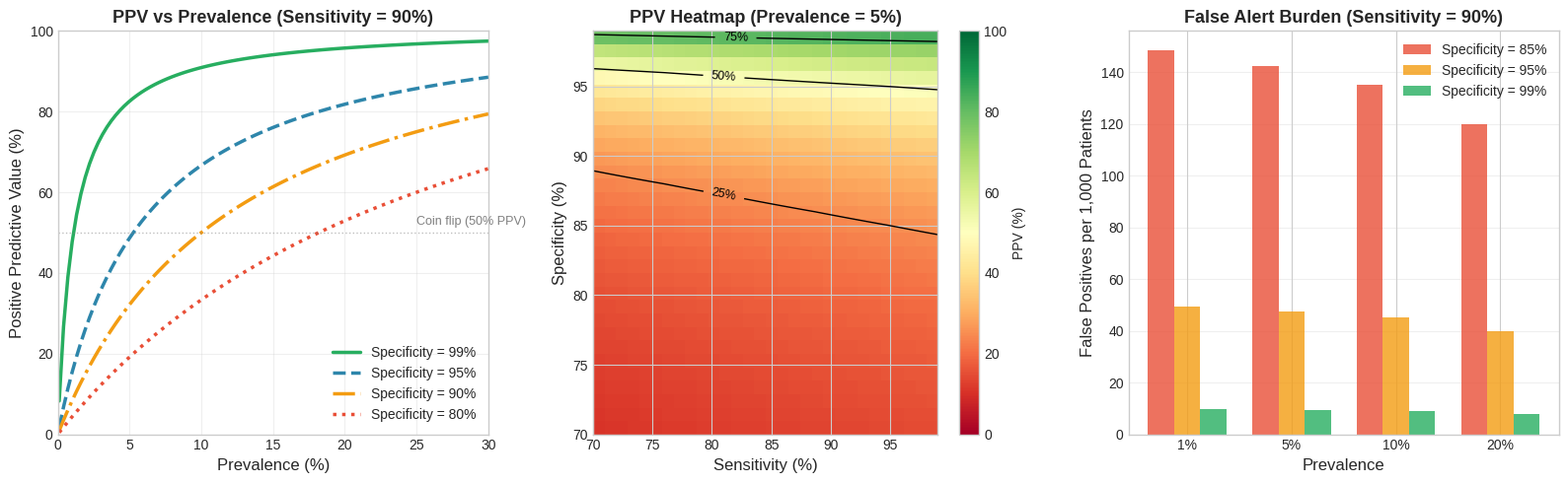
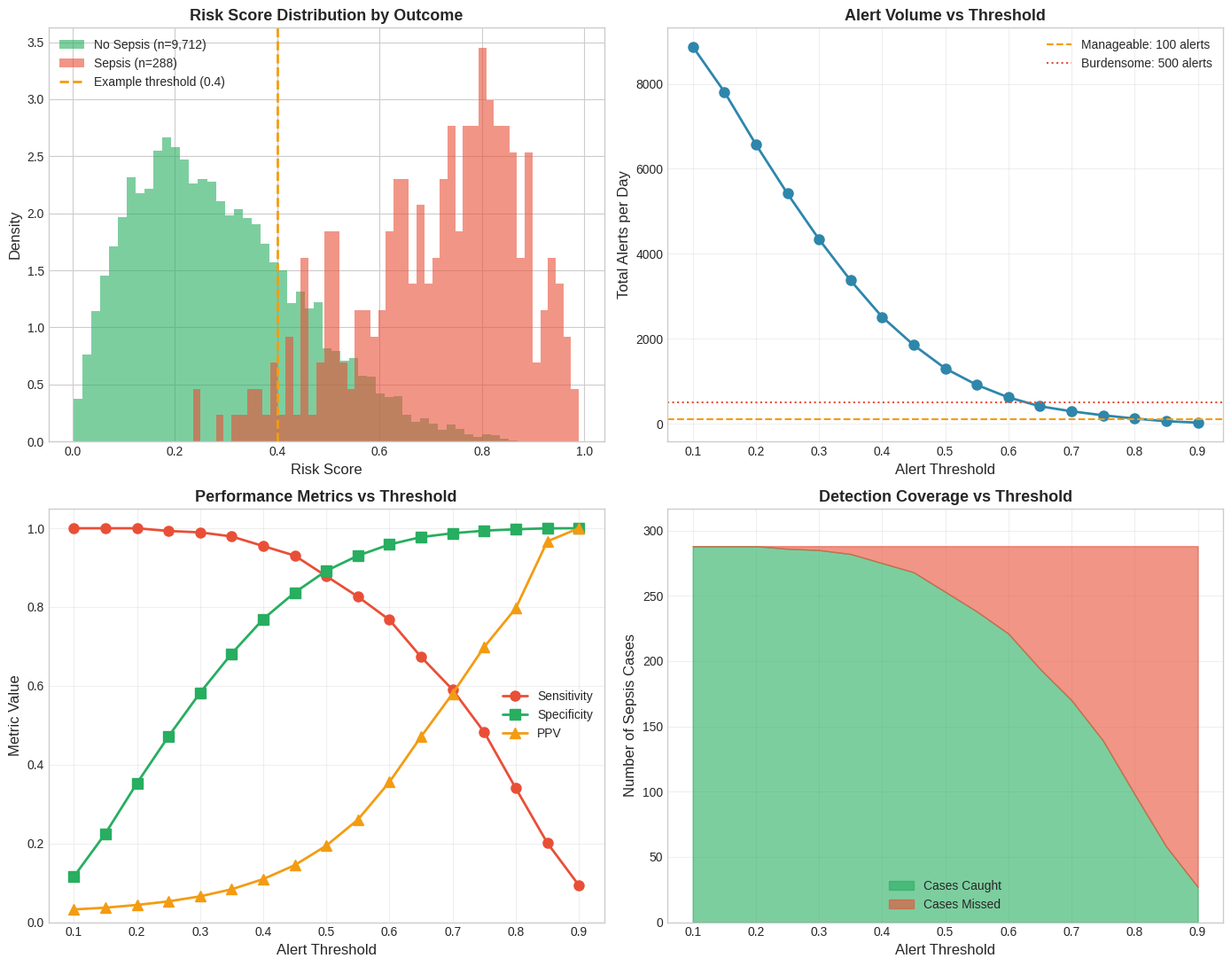
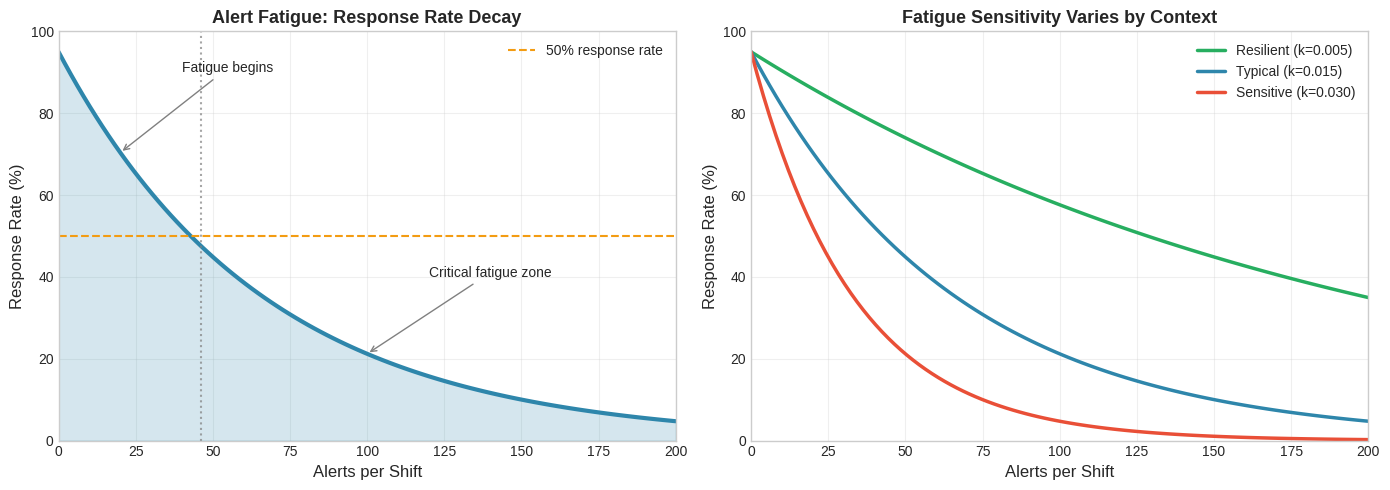
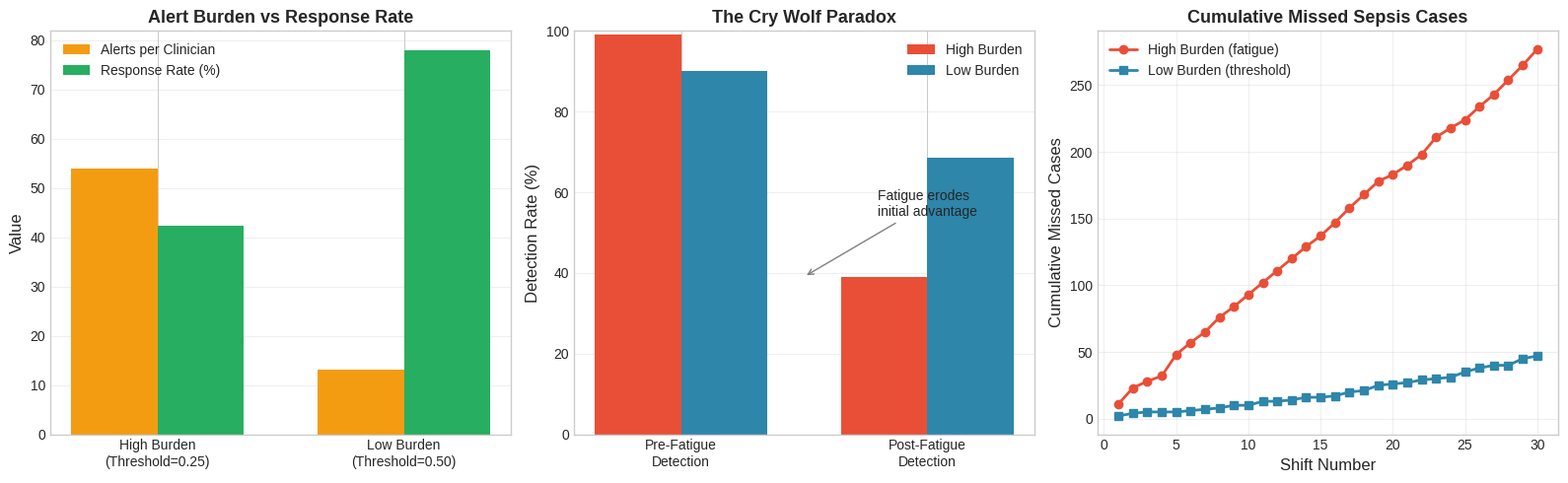
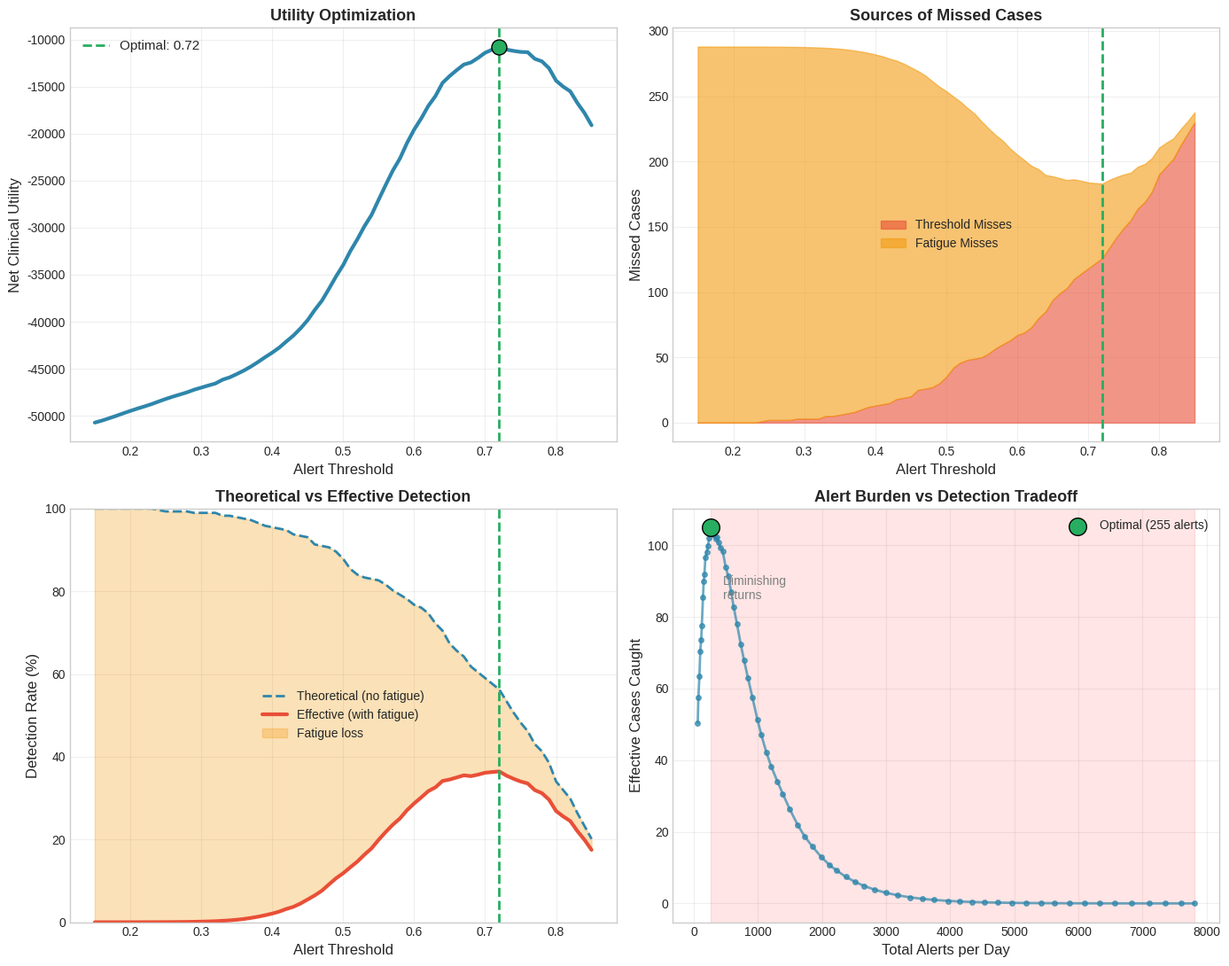
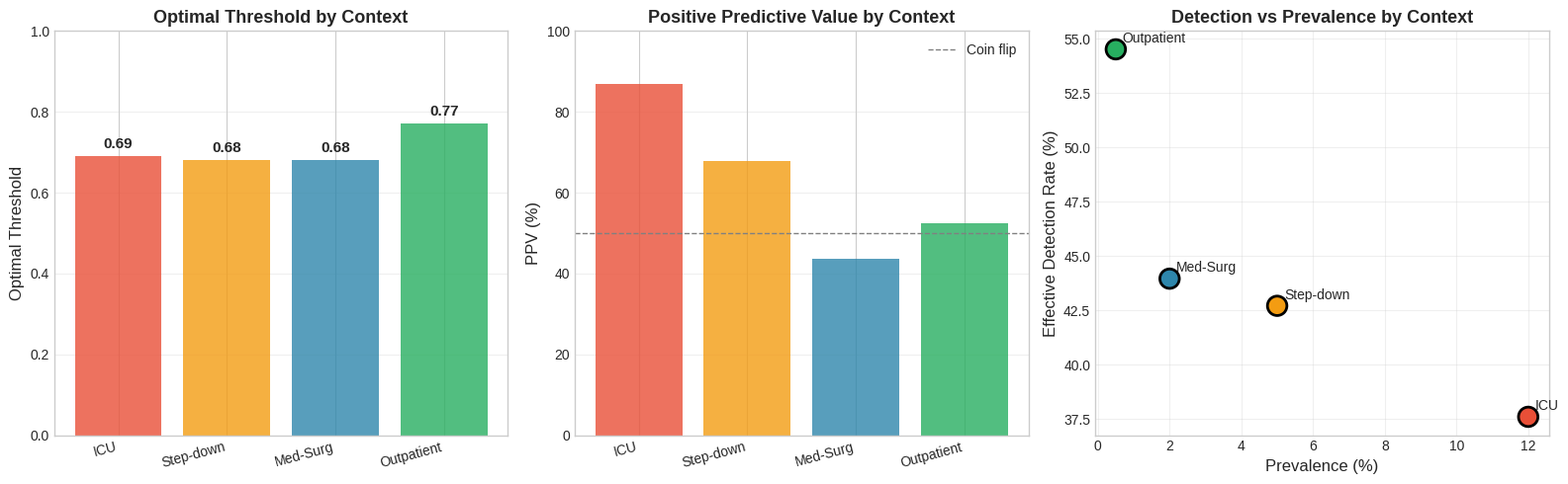
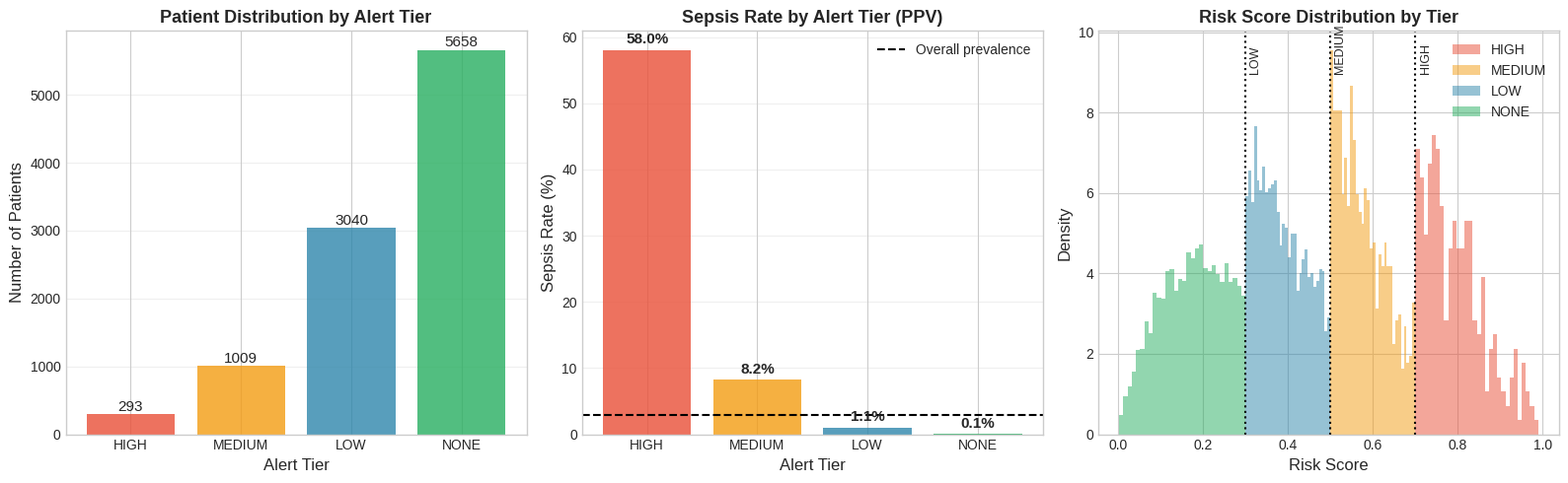

Recreate these plots in Python, in order.
import numpy as np
import pandas as pd
import matplotlib.pyplot as plt
import seaborn as sns
from scipy import stats
from scipy.optimize import minimize_scalar
import warnings
warnings.filterwarnings('ignore')

np.random.seed(42)
plt.style.use('seaborn-v0_8-whitegrid')

# Define consistent color scheme
COLORS = {
    'reference': '#2E86AB',
    'current': '#E94F37',
    'alert': '#F39C12',
    'safe': '#27AE60'
}

print("Libraries imported successfully")

def calculate_ppv(sensitivity, specificity, prevalence):
    """
    Calculate Positive Predictive Value using Bayes' theorem.
    
    Parameters:
    -----------
    sensitivity : float
        True positive rate (0-1)
    specificity : float
        True negative rate (0-1)
    prevalence : float
        Disease prevalence in population (0-1)
    
    Returns:
    --------
    float : Positive Predictive Value (0-1)
    """
    numerator = sensitivity * prevalence
    denominator = numerator + (1 - specificity) * (1 - prevalence)
    
    if denominator == 0:
        return 0.0
    
    return numerator / denominator


def calculate_npv(sensitivity, specificity, prevalence):
    """
    Calculate Negative Predictive Value.
    
    Parameters:
    -----------
    sensitivity : float
        True positive rate (0-1)
    specificity : float
        True negative rate (0-1)
    prevalence : float
        Disease prevalence in population (0-1)
    
    Returns:
    --------
    float : Negative Predictive Value (0-1)
    """
    numerator = specificity * (1 - prevalence)
    denominator = numerator + (1 - sensitivity) * prevalence
    
    if denominator == 0:
        return 0.0
    
    return numerator / denominator


# Demonstrate the PPV problem
print("The PPV Problem: 95% Sensitivity + 95% Specificity")
print("=" * 55)
print("\n| Prevalence | PPV    | % False Alerts |")
print("|------------|--------|----------------|")

for prev in [0.50, 0.20, 0.10, 0.05, 0.02, 0.01, 0.005, 0.001]:
    ppv = calculate_ppv(0.95, 0.95, prev)
    false_alert_rate = 1 - ppv
    print(f"| {prev*100:>6.1f}%    | {ppv*100:>5.1f}% | {false_alert_rate*100:>12.1f}%  |")

print("\n Key insight: At 1% prevalence, even excellent test performance")
print("    results in >80% false positive alerts!")

# Interactive PPV visualization across different conditions
fig, axes = plt.subplots(1, 3, figsize=(16, 5))

# Plot 1: PPV vs Prevalence for different specificity levels
ax = axes[0]
prevalences = np.linspace(0.001, 0.30, 100)
sensitivity = 0.90

for spec, color, style in [(0.99, COLORS['safe'], '-'), 
                            (0.95, COLORS['reference'], '--'),
                            (0.90, COLORS['alert'], '-.'),
                            (0.80, COLORS['current'], ':')]:
    ppvs = [calculate_ppv(sensitivity, spec, p) for p in prevalences]
    ax.plot(prevalences * 100, np.array(ppvs) * 100, style, 
            label=f'Specificity = {spec:.0%}', linewidth=2.5, color=color)

ax.axhline(y=50, color='gray', linestyle=':', alpha=0.5, linewidth=1)
ax.text(25, 52, 'Coin flip (50% PPV)', fontsize=9, color='gray')
ax.set_xlabel('Prevalence (%)', fontsize=12)
ax.set_ylabel('Positive Predictive Value (%)', fontsize=12)
ax.set_title(f'PPV vs Prevalence (Sensitivity = {sensitivity:.0%})', fontsize=13, fontweight='bold')
ax.legend(loc='lower right', fontsize=10)
ax.set_xlim(0, 30)
ax.set_ylim(0, 100)
ax.grid(True, alpha=0.3)

# Plot 2: PPV heatmap across sensitivity and specificity
ax = axes[1]
sens_range = np.linspace(0.70, 0.99, 30)
spec_range = np.linspace(0.70, 0.99, 30)
prevalence = 0.05  # 5% prevalence

ppv_matrix = np.zeros((len(spec_range), len(sens_range)))
for i, spec in enumerate(spec_range):
    for j, sens in enumerate(sens_range):
        ppv_matrix[i, j] = calculate_ppv(sens, spec, prevalence) * 100

im = ax.imshow(ppv_matrix, origin='lower', aspect='auto', cmap='RdYlGn',
               extent=[70, 99, 70, 99], vmin=0, vmax=100)
ax.set_xlabel('Sensitivity (%)', fontsize=12)
ax.set_ylabel('Specificity (%)', fontsize=12)
ax.set_title(f'PPV Heatmap (Prevalence = {prevalence:.0%})', fontsize=13, fontweight='bold')
cbar = plt.colorbar(im, ax=ax, label='PPV (%)')

# Add contour lines
contours = ax.contour(sens_range * 100, spec_range * 100, ppv_matrix, 
                       levels=[25, 50, 75], colors='black', linewidths=1)
ax.clabel(contours, inline=True, fontsize=9, fmt='%d%%')

# Plot 3: False positive rate per 1000 patients
ax = axes[2]
prevalences = [0.01, 0.05, 0.10, 0.20]
x_pos = np.arange(len(prevalences))
width = 0.25

sens = 0.90
for i, spec in enumerate([0.85, 0.95, 0.99]):
    fp_rates = []
    for prev in prevalences:
        # False positives per 1000 patients
        n_healthy = 1000 * (1 - prev)
        fp = n_healthy * (1 - spec)
        fp_rates.append(fp)
    
    color = [COLORS['current'], COLORS['alert'], COLORS['safe']][i]
    ax.bar(x_pos + (i-1)*width, fp_rates, width, 
           label=f'Specificity = {spec:.0%}', color=color, alpha=0.8)

ax.set_xlabel('Prevalence', fontsize=12)
ax.set_ylabel('False Positives per 1,000 Patients', fontsize=12)
ax.set_title('False Alert Burden (Sensitivity = 90%)', fontsize=13, fontweight='bold')
ax.set_xticks(x_pos)
ax.set_xticklabels([f'{p:.0%}' for p in prevalences])
ax.legend(fontsize=10)
ax.grid(True, alpha=0.3, axis='y')

plt.tight_layout()
plt.show()

print("\n PPV visualizations complete")

def generate_hospital_patients(n_patients, sepsis_prevalence=0.03, seed=None):
    """
    Generate synthetic patient data for sepsis alert simulation.
    
    Parameters:
    -----------
    n_patients : int
        Number of patients per day
    sepsis_prevalence : float
        True sepsis rate in population
    seed : int, optional
        Random seed for reproducibility
    
    Returns:
    --------
    pd.DataFrame with patient data, true sepsis status, and risk scores
    """
    if seed is not None:
        np.random.seed(seed)
    
    # Generate true sepsis status
    sepsis = np.random.random(n_patients) < sepsis_prevalence
    
    # Generate risk scores (model output)
    # Sepsis patients have higher scores (imperfect discrimination)
    risk_scores = np.where(
        sepsis,
        np.random.beta(5, 2, n_patients),  # Sepsis: higher scores
        np.random.beta(2, 5, n_patients)   # Non-sepsis: lower scores
    )
    
    # Patient characteristics
    ages = np.random.normal(60, 18, n_patients).clip(18, 95)
    unit = np.random.choice(['ICU', 'Step-down', 'Med-Surg', 'ED'], 
                           n_patients, p=[0.15, 0.20, 0.45, 0.20])
    
    return pd.DataFrame({
        'patient_id': range(n_patients),
        'age': ages,
        'unit': unit,
        'sepsis': sepsis.astype(int),
        'risk_score': risk_scores
    })


def evaluate_alert_threshold(df, threshold):
    """
    Evaluate alert system performance at a given threshold.
    
    Parameters:
    -----------
    df : pd.DataFrame
        Patient data with 'risk_score' and 'sepsis' columns
    threshold : float
        Alert threshold (0-1)
    
    Returns:
    --------
    dict : Performance metrics
    """
    alerts = df['risk_score'] >= threshold
    sepsis = df['sepsis'] == 1
    
    tp = (alerts & sepsis).sum()
    fp = (alerts & ~sepsis).sum()
    tn = (~alerts & ~sepsis).sum()
    fn = (~alerts & sepsis).sum()
    
    total_alerts = tp + fp
    total_patients = len(df)
    
    sensitivity = tp / (tp + fn) if (tp + fn) > 0 else 0
    specificity = tn / (tn + fp) if (tn + fp) > 0 else 0
    ppv = tp / (tp + fp) if (tp + fp) > 0 else 0
    npv = tn / (tn + fn) if (tn + fn) > 0 else 0
    
    return {
        'threshold': threshold,
        'total_alerts': total_alerts,
        'alerts_per_100': total_alerts / total_patients * 100,
        'true_positives': tp,
        'false_positives': fp,
        'false_negatives': fn,
        'sensitivity': sensitivity,
        'specificity': specificity,
        'ppv': ppv,
        'npv': npv,
        'cases_caught': tp,
        'cases_missed': fn
    }


# Generate one day of hospital data
df_patients = generate_hospital_patients(n_patients=10000, sepsis_prevalence=0.03, seed=42)

print(f"Hospital Simulation: {len(df_patients):,} patients")
print(f"True sepsis cases: {df_patients['sepsis'].sum()} ({df_patients['sepsis'].mean():.1%} prevalence)")
print(f"\nRisk Score Distribution:")
print(df_patients.groupby('sepsis')['risk_score'].describe().round(3))

# Evaluate multiple thresholds
thresholds = np.linspace(0.1, 0.9, 17)
threshold_results = [evaluate_alert_threshold(df_patients, t) for t in thresholds]
df_thresholds = pd.DataFrame(threshold_results)

# Display key thresholds
print("Alert System Performance at Different Thresholds")
print("=" * 90)
display_cols = ['threshold', 'total_alerts', 'sensitivity', 'specificity', 'ppv', 'cases_caught', 'cases_missed']
print(df_thresholds[display_cols].to_string(index=False, float_format=lambda x: f'{x:.2f}' if isinstance(x, float) else str(x)))

# Comprehensive visualization of threshold tradeoffs
fig, axes = plt.subplots(2, 2, figsize=(14, 11))

# Plot 1: Risk score distributions
ax = axes[0, 0]
df_sepsis = df_patients[df_patients['sepsis'] == 1]['risk_score']
df_no_sepsis = df_patients[df_patients['sepsis'] == 0]['risk_score']

ax.hist(df_no_sepsis, bins=50, alpha=0.6, density=True, 
        label=f'No Sepsis (n={len(df_no_sepsis):,})', color=COLORS['safe'])
ax.hist(df_sepsis, bins=50, alpha=0.6, density=True, 
        label=f'Sepsis (n={len(df_sepsis)})', color=COLORS['current'])
ax.axvline(x=0.4, color=COLORS['alert'], linestyle='--', linewidth=2, label='Example threshold (0.4)')
ax.set_xlabel('Risk Score', fontsize=12)
ax.set_ylabel('Density', fontsize=12)
ax.set_title('Risk Score Distribution by Outcome', fontsize=13, fontweight='bold')
ax.legend(fontsize=10)

# Plot 2: Alerts per day vs threshold
ax = axes[0, 1]
ax.plot(df_thresholds['threshold'], df_thresholds['total_alerts'], 'o-', 
        color=COLORS['reference'], linewidth=2, markersize=8)
ax.axhline(y=100, color=COLORS['alert'], linestyle='--', linewidth=1.5, label='Manageable: 100 alerts')
ax.axhline(y=500, color=COLORS['current'], linestyle=':', linewidth=1.5, label='Burdensome: 500 alerts')
ax.set_xlabel('Alert Threshold', fontsize=12)
ax.set_ylabel('Total Alerts per Day', fontsize=12)
ax.set_title('Alert Volume vs Threshold', fontsize=13, fontweight='bold')
ax.legend(fontsize=10)
ax.grid(True, alpha=0.3)

# Plot 3: Sensitivity vs Specificity tradeoff
ax = axes[1, 0]
ax.plot(df_thresholds['threshold'], df_thresholds['sensitivity'], 'o-', 
        color=COLORS['current'], linewidth=2, markersize=8, label='Sensitivity')
ax.plot(df_thresholds['threshold'], df_thresholds['specificity'], 's-', 
        color=COLORS['safe'], linewidth=2, markersize=8, label='Specificity')
ax.plot(df_thresholds['threshold'], df_thresholds['ppv'], '^-', 
        color=COLORS['alert'], linewidth=2, markersize=8, label='PPV')
ax.set_xlabel('Alert Threshold', fontsize=12)
ax.set_ylabel('Metric Value', fontsize=12)
ax.set_title('Performance Metrics vs Threshold', fontsize=13, fontweight='bold')
ax.legend(fontsize=10)
ax.set_ylim(0, 1.05)
ax.grid(True, alpha=0.3)

# Plot 4: Caught vs Missed cases
ax = axes[1, 1]
total_cases = df_patients['sepsis'].sum()
ax.fill_between(df_thresholds['threshold'], 0, df_thresholds['cases_caught'], 
                alpha=0.6, color=COLORS['safe'], label='Cases Caught')
ax.fill_between(df_thresholds['threshold'], df_thresholds['cases_caught'], total_cases, 
                alpha=0.6, color=COLORS['current'], label='Cases Missed')
ax.set_xlabel('Alert Threshold', fontsize=12)
ax.set_ylabel('Number of Sepsis Cases', fontsize=12)
ax.set_title('Detection Coverage vs Threshold', fontsize=13, fontweight='bold')
ax.legend(fontsize=10)
ax.set_ylim(0, total_cases * 1.1)
ax.grid(True, alpha=0.3)

plt.tight_layout()
plt.show()

print("\n Threshold analysis visualizations complete")

def fatigue_response_rate(alerts_per_shift, base_rate=0.95, decay_constant=0.015):
    """
    Calculate clinician response rate accounting for alert fatigue.
    
    Parameters:
    -----------
    alerts_per_shift : int or array
        Number of alerts seen during shift
    base_rate : float
        Response rate with minimal alerts (default 0.95)
    decay_constant : float
        How quickly fatigue sets in (default 0.015)
    
    Returns:
    --------
    float or array : Response rate(s)
    """
    return base_rate * np.exp(-decay_constant * alerts_per_shift)


def simulate_shift_outcomes(n_patients_per_shift, sepsis_prevalence, threshold, 
                           n_clinicians=10, base_response=0.95, decay_k=0.015, seed=None):
    """
    Simulate outcomes for a shift including alert fatigue effects.
    
    Returns:
    --------
    dict : Shift outcome statistics
    """
    if seed is not None:
        np.random.seed(seed)
    
    # Generate patients
    df = generate_hospital_patients(n_patients_per_shift, sepsis_prevalence, seed)
    
    # Generate alerts
    df['alert'] = df['risk_score'] >= threshold
    total_alerts = df['alert'].sum()
    alerts_per_clinician = total_alerts / n_clinicians
    
    # Calculate response rate with fatigue
    response_rate = fatigue_response_rate(alerts_per_clinician, base_response, decay_k)
    
    # Simulate responses to alerts
    df['responded'] = df['alert'] & (np.random.random(len(df)) < response_rate)
    
    # Calculate outcomes
    true_alerts = df['alert'] & (df['sepsis'] == 1)
    responded_true = df['responded'] & (df['sepsis'] == 1)
    
    return {
        'total_patients': n_patients_per_shift,
        'total_sepsis': df['sepsis'].sum(),
        'total_alerts': total_alerts,
        'alerts_per_clinician': alerts_per_clinician,
        'response_rate': response_rate,
        'true_alerts': true_alerts.sum(),
        'true_alerts_responded': responded_true.sum(),
        'true_alerts_missed_fatigue': true_alerts.sum() - responded_true.sum(),
        'detection_rate_pre_fatigue': true_alerts.sum() / df['sepsis'].sum() if df['sepsis'].sum() > 0 else 0,
        'detection_rate_post_fatigue': responded_true.sum() / df['sepsis'].sum() if df['sepsis'].sum() > 0 else 0
    }


# Visualize fatigue curve
alerts_range = np.linspace(0, 200, 100)
response_rates = fatigue_response_rate(alerts_range)

fig, axes = plt.subplots(1, 2, figsize=(14, 5))

# Plot 1: Fatigue curve
ax = axes[0]
ax.plot(alerts_range, response_rates * 100, color=COLORS['reference'], linewidth=3)
ax.axhline(y=50, color=COLORS['alert'], linestyle='--', linewidth=1.5, label='50% response rate')
ax.axvline(x=46, color='gray', linestyle=':', alpha=0.7)  # ~50% response point
ax.fill_between(alerts_range, 0, response_rates * 100, alpha=0.2, color=COLORS['reference'])
ax.set_xlabel('Alerts per Shift', fontsize=12)
ax.set_ylabel('Response Rate (%)', fontsize=12)
ax.set_title('Alert Fatigue: Response Rate Decay', fontsize=13, fontweight='bold')
ax.set_xlim(0, 200)
ax.set_ylim(0, 100)
ax.legend(fontsize=10)
ax.grid(True, alpha=0.3)

# Annotate key points
ax.annotate('Fatigue begins', xy=(20, fatigue_response_rate(20)*100), 
            xytext=(40, 90), fontsize=10,
            arrowprops=dict(arrowstyle='->', color='gray'))
ax.annotate('Critical fatigue zone', xy=(100, fatigue_response_rate(100)*100), 
            xytext=(120, 40), fontsize=10,
            arrowprops=dict(arrowstyle='->', color='gray'))

# Plot 2: Different decay constants
ax = axes[1]
for k, label, color in [(0.005, 'Resilient (k=0.005)', COLORS['safe']),
                         (0.015, 'Typical (k=0.015)', COLORS['reference']),
                         (0.030, 'Sensitive (k=0.030)', COLORS['current'])]:
    rates = fatigue_response_rate(alerts_range, decay_constant=k)
    ax.plot(alerts_range, rates * 100, linewidth=2.5, label=label, color=color)

ax.set_xlabel('Alerts per Shift', fontsize=12)
ax.set_ylabel('Response Rate (%)', fontsize=12)
ax.set_title('Fatigue Sensitivity Varies by Context', fontsize=13, fontweight='bold')
ax.legend(fontsize=10)
ax.set_xlim(0, 200)
ax.set_ylim(0, 100)
ax.grid(True, alpha=0.3)

plt.tight_layout()
plt.show()

print("\n Fatigue model visualization complete")

# Simulate the "cry wolf" effect over multiple shifts
def simulate_multiple_shifts(n_shifts, n_patients_per_shift, sepsis_prevalence, 
                             threshold, n_clinicians=10, seed=42):
    """
    Simulate multiple shifts to observe cumulative fatigue effects.
    """
    np.random.seed(seed)
    results = []
    
    for shift in range(n_shifts):
        outcome = simulate_shift_outcomes(
            n_patients_per_shift, sepsis_prevalence, threshold,
            n_clinicians=n_clinicians, seed=seed + shift
        )
        outcome['shift'] = shift + 1
        results.append(outcome)
    
    return pd.DataFrame(results)


# Compare low vs high alert burden scenarios
print("Simulating 30 shifts with different alert thresholds...")
print("\n")

# High alert burden (low threshold)
df_high_burden = simulate_multiple_shifts(
    n_shifts=30, n_patients_per_shift=500, sepsis_prevalence=0.03,
    threshold=0.25, n_clinicians=5, seed=42
)

# Low alert burden (high threshold)
df_low_burden = simulate_multiple_shifts(
    n_shifts=30, n_patients_per_shift=500, sepsis_prevalence=0.03,
    threshold=0.50, n_clinicians=5, seed=42
)

print("High Alert Burden (Threshold=0.25):")
print(f"  Average alerts per clinician per shift: {df_high_burden['alerts_per_clinician'].mean():.1f}")
print(f"  Average response rate: {df_high_burden['response_rate'].mean():.1%}")
print(f"  True cases caught (pre-fatigue): {df_high_burden['detection_rate_pre_fatigue'].mean():.1%}")
print(f"  True cases caught (post-fatigue): {df_high_burden['detection_rate_post_fatigue'].mean():.1%}")
print(f"  Cases missed due to fatigue: {df_high_burden['true_alerts_missed_fatigue'].sum()}")

print("\nLow Alert Burden (Threshold=0.50):")
print(f"  Average alerts per clinician per shift: {df_low_burden['alerts_per_clinician'].mean():.1f}")
print(f"  Average response rate: {df_low_burden['response_rate'].mean():.1%}")
print(f"  True cases caught (pre-fatigue): {df_low_burden['detection_rate_pre_fatigue'].mean():.1%}")
print(f"  True cases caught (post-fatigue): {df_low_burden['detection_rate_post_fatigue'].mean():.1%}")
print(f"  Cases missed due to threshold: {(df_low_burden['total_sepsis'] - df_low_burden['true_alerts']).sum()}")

# Visualize the cry wolf paradox
fig, axes = plt.subplots(1, 3, figsize=(16, 5))

# Plot 1: Alert burden comparison
ax = axes[0]
x = np.arange(2)
width = 0.35
ax.bar(x - width/2, [df_high_burden['alerts_per_clinician'].mean(), 
                     df_low_burden['alerts_per_clinician'].mean()],
       width, label='Alerts per Clinician', color=COLORS['alert'])
ax.bar(x + width/2, [df_high_burden['response_rate'].mean() * 100, 
                     df_low_burden['response_rate'].mean() * 100],
       width, label='Response Rate (%)', color=COLORS['safe'])
ax.set_xticks(x)
ax.set_xticklabels(['High Burden\n(Threshold=0.25)', 'Low Burden\n(Threshold=0.50)'])
ax.set_ylabel('Value', fontsize=12)
ax.set_title('Alert Burden vs Response Rate', fontsize=13, fontweight='bold')
ax.legend(fontsize=10)
ax.grid(True, alpha=0.3, axis='y')

# Plot 2: Detection rates
ax = axes[1]
metrics = ['Pre-Fatigue\nDetection', 'Post-Fatigue\nDetection']
high_vals = [df_high_burden['detection_rate_pre_fatigue'].mean() * 100,
             df_high_burden['detection_rate_post_fatigue'].mean() * 100]
low_vals = [df_low_burden['detection_rate_pre_fatigue'].mean() * 100,
            df_low_burden['detection_rate_post_fatigue'].mean() * 100]

x = np.arange(len(metrics))
ax.bar(x - width/2, high_vals, width, label='High Burden', color=COLORS['current'])
ax.bar(x + width/2, low_vals, width, label='Low Burden', color=COLORS['reference'])
ax.set_xticks(x)
ax.set_xticklabels(metrics)
ax.set_ylabel('Detection Rate (%)', fontsize=12)
ax.set_title('The Cry Wolf Paradox', fontsize=13, fontweight='bold')
ax.legend(fontsize=10)
ax.set_ylim(0, 100)
ax.grid(True, alpha=0.3, axis='y')

# Add annotation
ax.annotate('Fatigue erodes\ninitial advantage', 
            xy=(0.5, high_vals[1]), xytext=(0.8, high_vals[1] + 15),
            fontsize=10, arrowprops=dict(arrowstyle='->', color='gray'))

# Plot 3: Cumulative missed cases over shifts
ax = axes[2]
high_cumulative = df_high_burden['true_alerts_missed_fatigue'].cumsum()
# For low burden, missed cases are those below threshold
low_missed_threshold = df_low_burden['total_sepsis'] - df_low_burden['true_alerts']
low_cumulative = low_missed_threshold.cumsum()

ax.plot(df_high_burden['shift'], high_cumulative, 'o-', 
        color=COLORS['current'], linewidth=2, markersize=6, label='High Burden (fatigue)')
ax.plot(df_low_burden['shift'], low_cumulative, 's-', 
        color=COLORS['reference'], linewidth=2, markersize=6, label='Low Burden (threshold)')
ax.set_xlabel('Shift Number', fontsize=12)
ax.set_ylabel('Cumulative Missed Cases', fontsize=12)
ax.set_title('Cumulative Missed Sepsis Cases', fontsize=13, fontweight='bold')
ax.legend(fontsize=10)
ax.grid(True, alpha=0.3)

plt.tight_layout()
plt.show()

print("\n The cry wolf paradox: More sensitive alerts can miss MORE cases due to fatigue!")

def calculate_clinical_utility(df_patients, threshold, n_clinicians=10,
                               cost_missed_case=100, cost_false_alarm=1,
                               cost_fatigue_factor=0.5):
    """
    Calculate clinical utility score for a given threshold.
    
    Parameters:
    -----------
    df_patients : pd.DataFrame
        Patient data
    threshold : float
        Alert threshold
    n_clinicians : int
        Number of clinicians per shift
    cost_missed_case : float
        Relative cost of missing a true case
    cost_false_alarm : float
        Relative cost of a false alarm
    cost_fatigue_factor : float
        Additional cost multiplier for fatigue-induced misses
    
    Returns:
    --------
    dict : Utility metrics
    """
    # Basic metrics
    alerts = df_patients['risk_score'] >= threshold
    sepsis = df_patients['sepsis'] == 1
    
    true_positives = (alerts & sepsis).sum()
    false_positives = (alerts & ~sepsis).sum()
    false_negatives = (~alerts & sepsis).sum()
    
    # Fatigue effects
    alerts_per_clinician = alerts.sum() / n_clinicians
    response_rate = fatigue_response_rate(alerts_per_clinician)
    
    # Effective catches accounting for fatigue
    effective_catches = true_positives * response_rate
    fatigue_misses = true_positives * (1 - response_rate)
    
    # Total misses = threshold misses + fatigue misses
    total_misses = false_negatives + fatigue_misses
    
    # Calculate utility (negative costs)
    cost_threshold_misses = false_negatives * cost_missed_case
    cost_fatigue_misses = fatigue_misses * cost_missed_case * (1 + cost_fatigue_factor)
    cost_false_alarms = false_positives * cost_false_alarm
    
    total_cost = cost_threshold_misses + cost_fatigue_misses + cost_false_alarms
    
    # Benefit from caught cases
    benefit_caught = effective_catches * cost_missed_case  # Avoided cost
    
    net_utility = benefit_caught - total_cost
    
    return {
        'threshold': threshold,
        'alerts': alerts.sum(),
        'alerts_per_clinician': alerts_per_clinician,
        'response_rate': response_rate,
        'true_positives': true_positives,
        'effective_catches': effective_catches,
        'threshold_misses': false_negatives,
        'fatigue_misses': fatigue_misses,
        'total_misses': total_misses,
        'false_alarms': false_positives,
        'total_cost': total_cost,
        'net_utility': net_utility
    }


# Grid search over thresholds
thresholds = np.linspace(0.15, 0.85, 71)
utility_results = [calculate_clinical_utility(df_patients, t) for t in thresholds]
df_utility = pd.DataFrame(utility_results)

# Find optimal threshold
optimal_idx = df_utility['net_utility'].idxmax()
optimal_threshold = df_utility.loc[optimal_idx, 'threshold']

print("Threshold Optimization Results")
print("=" * 60)
print(f"\nOptimal threshold: {optimal_threshold:.2f}")
print(f"\nAt optimal threshold:")
print(f"  Alerts per day: {df_utility.loc[optimal_idx, 'alerts']:.0f}")
print(f"  Alerts per clinician: {df_utility.loc[optimal_idx, 'alerts_per_clinician']:.1f}")
print(f"  Response rate: {df_utility.loc[optimal_idx, 'response_rate']:.1%}")
print(f"  Effective catches: {df_utility.loc[optimal_idx, 'effective_catches']:.1f}")
print(f"  Total misses: {df_utility.loc[optimal_idx, 'total_misses']:.1f}")

# Visualization of optimization
fig, axes = plt.subplots(2, 2, figsize=(14, 11))

# Plot 1: Net utility curve
ax = axes[0, 0]
ax.plot(df_utility['threshold'], df_utility['net_utility'], 
        color=COLORS['reference'], linewidth=3)
ax.axvline(x=optimal_threshold, color=COLORS['safe'], linestyle='--', 
           linewidth=2, label=f'Optimal: {optimal_threshold:.2f}')
ax.scatter([optimal_threshold], [df_utility.loc[optimal_idx, 'net_utility']], 
           color=COLORS['safe'], s=150, zorder=5, edgecolor='black')
ax.set_xlabel('Alert Threshold', fontsize=12)
ax.set_ylabel('Net Clinical Utility', fontsize=12)
ax.set_title('Utility Optimization', fontsize=13, fontweight='bold')
ax.legend(fontsize=11)
ax.grid(True, alpha=0.3)

# Plot 2: Breakdown of misses
ax = axes[0, 1]
ax.fill_between(df_utility['threshold'], 0, df_utility['threshold_misses'], 
                alpha=0.6, color=COLORS['current'], label='Threshold Misses')
ax.fill_between(df_utility['threshold'], df_utility['threshold_misses'], 
                df_utility['total_misses'], 
                alpha=0.6, color=COLORS['alert'], label='Fatigue Misses')
ax.axvline(x=optimal_threshold, color=COLORS['safe'], linestyle='--', linewidth=2)
ax.set_xlabel('Alert Threshold', fontsize=12)
ax.set_ylabel('Missed Cases', fontsize=12)
ax.set_title('Sources of Missed Cases', fontsize=13, fontweight='bold')
ax.legend(fontsize=10)
ax.grid(True, alpha=0.3)

# Plot 3: Effective detection rate
ax = axes[1, 0]
total_sepsis = df_patients['sepsis'].sum()
theoretical_rate = df_utility['true_positives'] / total_sepsis * 100
effective_rate = df_utility['effective_catches'] / total_sepsis * 100

ax.plot(df_utility['threshold'], theoretical_rate, '--', 
        color=COLORS['reference'], linewidth=2, label='Theoretical (no fatigue)')
ax.plot(df_utility['threshold'], effective_rate, '-', 
        color=COLORS['current'], linewidth=3, label='Effective (with fatigue)')
ax.fill_between(df_utility['threshold'], effective_rate, theoretical_rate, 
                alpha=0.3, color=COLORS['alert'], label='Fatigue loss')
ax.axvline(x=optimal_threshold, color=COLORS['safe'], linestyle='--', linewidth=2)
ax.set_xlabel('Alert Threshold', fontsize=12)
ax.set_ylabel('Detection Rate (%)', fontsize=12)
ax.set_title('Theoretical vs Effective Detection', fontsize=13, fontweight='bold')
ax.legend(fontsize=10)
ax.set_ylim(0, 100)
ax.grid(True, alpha=0.3)

# Plot 4: Tradeoff curve (alerts vs catches)
ax = axes[1, 1]
ax.plot(df_utility['alerts'], df_utility['effective_catches'], 'o-', 
        color=COLORS['reference'], linewidth=2, markersize=4, alpha=0.7)
opt_alerts = df_utility.loc[optimal_idx, 'alerts']
opt_catches = df_utility.loc[optimal_idx, 'effective_catches']
ax.scatter([opt_alerts], [opt_catches], color=COLORS['safe'], s=200, 
           zorder=5, edgecolor='black', label=f'Optimal ({opt_alerts:.0f} alerts)')
ax.set_xlabel('Total Alerts per Day', fontsize=12)
ax.set_ylabel('Effective Cases Caught', fontsize=12)
ax.set_title('Alert Burden vs Detection Tradeoff', fontsize=13, fontweight='bold')
ax.legend(fontsize=10)
ax.grid(True, alpha=0.3)

# Mark diminishing returns region
ax.axvspan(opt_alerts, df_utility['alerts'].max(), alpha=0.1, color='red')
ax.text(opt_alerts + 200, opt_catches - 20, 'Diminishing\nreturns', fontsize=10, color='gray')

plt.tight_layout()
plt.show()

print("\n Threshold optimization complete")

# Define clinical contexts
clinical_contexts = {
    'ICU': {
        'prevalence': 0.12,
        'patients_per_shift': 200,
        'clinicians': 15,
        'cost_missed': 150,  # High consequence
        'cost_false_alarm': 0.5,  # Staff used to alerts
        'description': 'High acuity, high prevalence, alert-tolerant staff'
    },
    'Step-down': {
        'prevalence': 0.05,
        'patients_per_shift': 400,
        'clinicians': 10,
        'cost_missed': 120,
        'cost_false_alarm': 1,
        'description': 'Moderate acuity, moderate prevalence'
    },
    'Med-Surg': {
        'prevalence': 0.02,
        'patients_per_shift': 800,
        'clinicians': 8,
        'cost_missed': 100,
        'cost_false_alarm': 2,  # Staff less alert-tolerant
        'description': 'Lower acuity, low prevalence, less alert tolerance'
    },
    'Outpatient': {
        'prevalence': 0.005,
        'patients_per_shift': 500,
        'clinicians': 5,
        'cost_missed': 80,
        'cost_false_alarm': 5,  # Very low alert tolerance
        'description': 'Low acuity, very low prevalence, minimal alert tolerance'
    }
}


def optimize_for_context(context_name, context_params, n_patients=5000, seed=42):
    """
    Find optimal threshold for a specific clinical context.
    """
    # Generate context-specific patient population
    df = generate_hospital_patients(
        n_patients, 
        sepsis_prevalence=context_params['prevalence'],
        seed=seed
    )
    
    # Search for optimal threshold
    thresholds = np.linspace(0.15, 0.85, 71)
    best_utility = -np.inf
    best_threshold = 0.5
    best_metrics = None
    
    for t in thresholds:
        metrics = calculate_clinical_utility(
            df, t,
            n_clinicians=context_params['clinicians'],
            cost_missed_case=context_params['cost_missed'],
            cost_false_alarm=context_params['cost_false_alarm']
        )
        
        if metrics['net_utility'] > best_utility:
            best_utility = metrics['net_utility']
            best_threshold = t
            best_metrics = metrics
    
    return {
        'context': context_name,
        'optimal_threshold': best_threshold,
        'prevalence': context_params['prevalence'],
        'alerts_per_clinician': best_metrics['alerts_per_clinician'],
        'response_rate': best_metrics['response_rate'],
        'effective_detection': best_metrics['effective_catches'] / df['sepsis'].sum(),
        'ppv': best_metrics['true_positives'] / best_metrics['alerts'] if best_metrics['alerts'] > 0 else 0
    }


# Optimize for each context
print("Optimizing thresholds for each clinical context...")
context_results = []
for name, params in clinical_contexts.items():
    result = optimize_for_context(name, params)
    context_results.append(result)

df_contexts = pd.DataFrame(context_results)

print("\nContext-Specific Optimal Thresholds")
print("=" * 90)
print(df_contexts.to_string(index=False, float_format=lambda x: f'{x:.2f}' if isinstance(x, float) else str(x)))

# Visualize context-specific recommendations
fig, axes = plt.subplots(1, 3, figsize=(16, 5))

contexts = df_contexts['context'].tolist()
x_pos = np.arange(len(contexts))

# Plot 1: Optimal thresholds by context
ax = axes[0]
colors = [COLORS['current'], COLORS['alert'], COLORS['reference'], COLORS['safe']]
bars = ax.bar(x_pos, df_contexts['optimal_threshold'], color=colors, alpha=0.8)
ax.set_xticks(x_pos)
ax.set_xticklabels(contexts, rotation=15, ha='right')
ax.set_ylabel('Optimal Threshold', fontsize=12)
ax.set_title('Optimal Threshold by Context', fontsize=13, fontweight='bold')
ax.set_ylim(0, 1)
ax.grid(True, alpha=0.3, axis='y')

# Add value labels
for bar, val in zip(bars, df_contexts['optimal_threshold']):
    ax.text(bar.get_x() + bar.get_width()/2, bar.get_height() + 0.02, 
            f'{val:.2f}', ha='center', fontsize=11, fontweight='bold')

# Plot 2: PPV comparison
ax = axes[1]
bars = ax.bar(x_pos, df_contexts['ppv'] * 100, color=colors, alpha=0.8)
ax.axhline(y=50, color='gray', linestyle='--', linewidth=1, label='Coin flip')
ax.set_xticks(x_pos)
ax.set_xticklabels(contexts, rotation=15, ha='right')
ax.set_ylabel('PPV (%)', fontsize=12)
ax.set_title('Positive Predictive Value by Context', fontsize=13, fontweight='bold')
ax.set_ylim(0, 100)
ax.legend(fontsize=10)
ax.grid(True, alpha=0.3, axis='y')

# Plot 3: Detection rate vs prevalence
ax = axes[2]
ax.scatter(df_contexts['prevalence'] * 100, df_contexts['effective_detection'] * 100,
           s=200, c=colors, edgecolors='black', linewidth=2, zorder=5)

for i, ctx in enumerate(contexts):
    ax.annotate(ctx, 
                xy=(df_contexts.loc[i, 'prevalence'] * 100, 
                    df_contexts.loc[i, 'effective_detection'] * 100),
                xytext=(5, 5), textcoords='offset points', fontsize=10)

ax.set_xlabel('Prevalence (%)', fontsize=12)
ax.set_ylabel('Effective Detection Rate (%)', fontsize=12)
ax.set_title('Detection vs Prevalence by Context', fontsize=13, fontweight='bold')
ax.grid(True, alpha=0.3)

plt.tight_layout()
plt.show()

print("\n Context-specific analysis complete")

def create_tiered_alert_system(df_patients, thresholds_dict):
    """
    Create a tiered alert system with multiple risk levels.
    
    Parameters:
    -----------
    df_patients : pd.DataFrame
        Patient data with risk_score
    thresholds_dict : dict
        Dictionary with 'low', 'medium', 'high' threshold values
    
    Returns:
    --------
    pd.DataFrame with tier assignments
    """
    df = df_patients.copy()
    
    conditions = [
        df['risk_score'] >= thresholds_dict['high'],
        df['risk_score'] >= thresholds_dict['medium'],
        df['risk_score'] >= thresholds_dict['low']
    ]
    choices = ['HIGH', 'MEDIUM', 'LOW']
    
    df['alert_tier'] = np.select(conditions, choices, default='NONE')
    
    return df


# Define tiered thresholds
tier_thresholds = {
    'low': 0.30,    # Monitor
    'medium': 0.50, # Assess
    'high': 0.70    # Immediate action
}

# Apply tiered system
df_tiered = create_tiered_alert_system(df_patients, tier_thresholds)

# Analyze tiers
tier_analysis = df_tiered.groupby('alert_tier').agg({
    'patient_id': 'count',
    'sepsis': ['sum', 'mean'],
    'risk_score': 'mean'
}).round(3)

tier_analysis.columns = ['Count', 'Sepsis Cases', 'Sepsis Rate', 'Mean Risk']
tier_analysis = tier_analysis.reindex(['HIGH', 'MEDIUM', 'LOW', 'NONE'])

print("Tiered Alert System Analysis")
print("=" * 60)
print(f"\nThresholds: Low >= {tier_thresholds['low']}, Medium >= {tier_thresholds['medium']}, High >= {tier_thresholds['high']}")
print("\n")
print(tier_analysis.to_string())

# Visualize tiered system
fig, axes = plt.subplots(1, 3, figsize=(16, 5))

tier_colors = {'HIGH': COLORS['current'], 'MEDIUM': COLORS['alert'], 
               'LOW': COLORS['reference'], 'NONE': COLORS['safe']}

# Plot 1: Distribution of tiers
ax = axes[0]
tier_counts = df_tiered['alert_tier'].value_counts().reindex(['HIGH', 'MEDIUM', 'LOW', 'NONE'])
colors = [tier_colors[t] for t in tier_counts.index]
bars = ax.bar(tier_counts.index, tier_counts.values, color=colors, alpha=0.8)
ax.set_xlabel('Alert Tier', fontsize=12)
ax.set_ylabel('Number of Patients', fontsize=12)
ax.set_title('Patient Distribution by Alert Tier', fontsize=13, fontweight='bold')
ax.grid(True, alpha=0.3, axis='y')

# Add counts
for bar in bars:
    ax.text(bar.get_x() + bar.get_width()/2, bar.get_height() + 50, 
            f'{bar.get_height():.0f}', ha='center', fontsize=11)

# Plot 2: Sepsis rate by tier
ax = axes[1]
sepsis_by_tier = df_tiered.groupby('alert_tier')['sepsis'].mean().reindex(['HIGH', 'MEDIUM', 'LOW', 'NONE'])
colors = [tier_colors[t] for t in sepsis_by_tier.index]
bars = ax.bar(sepsis_by_tier.index, sepsis_by_tier.values * 100, color=colors, alpha=0.8)
ax.axhline(y=df_patients['sepsis'].mean() * 100, color='black', linestyle='--', 
           label='Overall prevalence')
ax.set_xlabel('Alert Tier', fontsize=12)
ax.set_ylabel('Sepsis Rate (%)', fontsize=12)
ax.set_title('Sepsis Rate by Alert Tier (PPV)', fontsize=13, fontweight='bold')
ax.legend(fontsize=10)
ax.grid(True, alpha=0.3, axis='y')

# Add percentages
for bar, val in zip(bars, sepsis_by_tier.values * 100):
    ax.text(bar.get_x() + bar.get_width()/2, bar.get_height() + 1, 
            f'{val:.1f}%', ha='center', fontsize=11, fontweight='bold')

# Plot 3: Risk score distribution with tiers
ax = axes[2]
for tier in ['HIGH', 'MEDIUM', 'LOW', 'NONE']:
    subset = df_tiered[df_tiered['alert_tier'] == tier]['risk_score']
    if len(subset) > 0:
        ax.hist(subset, bins=30, alpha=0.5, label=tier, color=tier_colors[tier], density=True)

# Add threshold lines
for label, thresh in tier_thresholds.items():
    ax.axvline(x=thresh, color='black', linestyle=':', linewidth=1.5)
    ax.text(thresh + 0.01, ax.get_ylim()[1] * 0.9, label.upper(), fontsize=9, rotation=90)

ax.set_xlabel('Risk Score', fontsize=12)
ax.set_ylabel('Density', fontsize=12)
ax.set_title('Risk Score Distribution by Tier', fontsize=13, fontweight='bold')
ax.legend(fontsize=10)

plt.tight_layout()
plt.show()

print("\n Tiered alert visualization complete")

# Define alert templates
alert_templates = {
    'HIGH': {
        'header': 'SEPSIS ALERT - IMMEDIATE ASSESSMENT REQUIRED',
        'color': 'Red',
        'timing': 'Immediate (interruptive)',
        'action': 'Bedside assessment within 15 minutes',
        'content': [
            'Risk score and contributing factors',
            'Recent vital sign trends',
            'Recommended sepsis workup (lactate, cultures, CBC)',
            'One-click order set activation',
            'Escalation contacts'
        ]
    },
    'MEDIUM': {
        'header': 'SEPSIS WATCH - ENHANCED MONITORING',
        'color': 'Orange',
        'timing': 'Within 30 minutes (semi-interruptive)',
        'action': 'Chart review and assessment plan',
        'content': [
            'Risk score with trend',
            'Key abnormal values highlighted',
            'Suggested monitoring frequency',
            'Snooze/acknowledge options'
        ]
    },
    'LOW': {
        'header': 'SEPSIS RISK - MONITOR',
        'color': 'Yellow',
        'timing': 'During routine rounding (non-interruptive)',
        'action': 'Include in handoff',
        'content': [
            'Risk score displayed on dashboard',
            'Auto-escalation if score increases',
            'No immediate action required'
        ]
    }
}

print("Alert Tier Specifications")
print("=" * 70)
for tier, specs in alert_templates.items():
    print(f"\n[{tier}] {specs['header']}")
    print(f"   Color: {specs['color']}")
    print(f"   Timing: {specs['timing']}")
    print(f"   Required Action: {specs['action']}")
    print(f"   Alert Content:")
    for item in specs['content']:
        print(f"     - {item}")

# Create summary table
summary_data = {
    'Principle': [
        'PPV depends on prevalence',
        'Alert fatigue is predictable',
        'Context determines thresholds',
        'Tiered alerts reduce noise',
        'Utility optimization > sensitivity maximization',
        'Information content matters'
    ],
    'Key Insight': [
        'Even 95% sens/spec yields poor PPV at low prevalence',
        'Response rate decays exponentially with alert volume',
        'ICU tolerates more alerts than outpatient settings',
        'HIGH/MEDIUM/LOW tiers focus attention appropriately',
        'More sensitive is not always better when fatigue considered',
        'Actionable content increases response likelihood'
    ],
    'Design Recommendation': [
        'Calculate expected PPV before deployment',
        'Target <50 alerts per clinician per shift',
        'Optimize thresholds for each deployment context',
        'Reserve interruptive alerts for high-risk only',
        'Include fatigue in utility calculations',
        'Provide contributing factors and suggested actions'
    ]
}

df_summary = pd.DataFrame(summary_data)

print("Summary: Clinical Alert Design Best Practices")
print("=" * 100)
print("\n")

# Display as formatted table
for i, row in df_summary.iterrows():
    print(f"{i+1}. {row['Principle']}")
    print(f"   Insight: {row['Key Insight']}")
    print(f"   Recommendation: {row['Design Recommendation']}")
    print()

# Demonstrate the cascade effect of increasing sensitivity
def project_sensitivity_increase(current_threshold, new_threshold, df_patients, n_clinicians=10):
    """
    Project the impact of lowering threshold to increase sensitivity.
    """
    current = calculate_clinical_utility(df_patients, current_threshold, n_clinicians)
    new = calculate_clinical_utility(df_patients, new_threshold, n_clinicians)
    
    return {
        'Metric': ['Threshold', 'Sensitivity', 'Daily Alerts', 'Alerts/Clinician', 
                   'Response Rate', 'Cases Caught (effective)', 'False Alarms', 'PPV'],
        'Before': [
            f'{current_threshold:.2f}',
            f'{current["true_positives"] / df_patients["sepsis"].sum():.1%}',
            f'{current["alerts"]:.0f}',
            f'{current["alerts_per_clinician"]:.1f}',
            f'{current["response_rate"]:.1%}',
            f'{current["effective_catches"]:.1f}',
            f'{current["false_alarms"]:.0f}',
            f'{current["true_positives"]/current["alerts"]:.1%}' if current['alerts'] > 0 else 'N/A'
        ],
        'After': [
            f'{new_threshold:.2f}',
            f'{new["true_positives"] / df_patients["sepsis"].sum():.1%}',
            f'{new["alerts"]:.0f}',
            f'{new["alerts_per_clinician"]:.1f}',
            f'{new["response_rate"]:.1%}',
            f'{new["effective_catches"]:.1f}',
            f'{new["false_alarms"]:.0f}',
            f'{new["true_positives"]/new["alerts"]:.1%}' if new['alerts'] > 0 else 'N/A'
        ],
        'Change': [
            f'{new_threshold - current_threshold:+.2f}',
            f'+{(new["true_positives"] - current["true_positives"]) / df_patients["sepsis"].sum():.1%}',
            f'+{new["alerts"] - current["alerts"]:.0f}',
            f'+{new["alerts_per_clinician"] - current["alerts_per_clinician"]:.1f}',
            f'{(new["response_rate"] - current["response_rate"]):.1%}',
            f'{new["effective_catches"] - current["effective_catches"]:+.1f}',
            f'+{new["false_alarms"] - current["false_alarms"]:.0f}',
            'Decreased'
        ]
    }

# Scenario: Lowering threshold from 0.5 to 0.3
comparison = project_sensitivity_increase(0.50, 0.30, df_patients)
df_comparison = pd.DataFrame(comparison)

print("Impact of 'Turning Up Sensitivity' (Threshold 0.50 -> 0.30)")
print("=" * 70)
print("\n")
print(df_comparison.to_string(index=False))
print("\n")
print("CAUTION: Despite higher theoretical sensitivity, effective catches may")
print("         DECREASE due to fatigue-induced response degradation!")

# Final summary visualization
print("\n" + "="*70)
print("NOTEBOOK COMPLETE: Clinical Alert Design and Optimization")
print("="*70)
print("""
 Calculated PPV across sensitivity/specificity/prevalence combinations
 Simulated sepsis alert system with configurable thresholds
 Modeled alert fatigue and the cry wolf effect
 Optimized thresholds using clinical utility functions
 Designed context-specific alert strategies (ICU vs. outpatient)
 Created tiered alert framework (HIGH/MEDIUM/LOW)
 Defined alert content and timing recommendations

Key message: Alert design is not just about model performance.
Consider prevalence, fatigue, context, and clinical workflow.
More sensitive alerts can paradoxically catch FEWER cases.
""")
